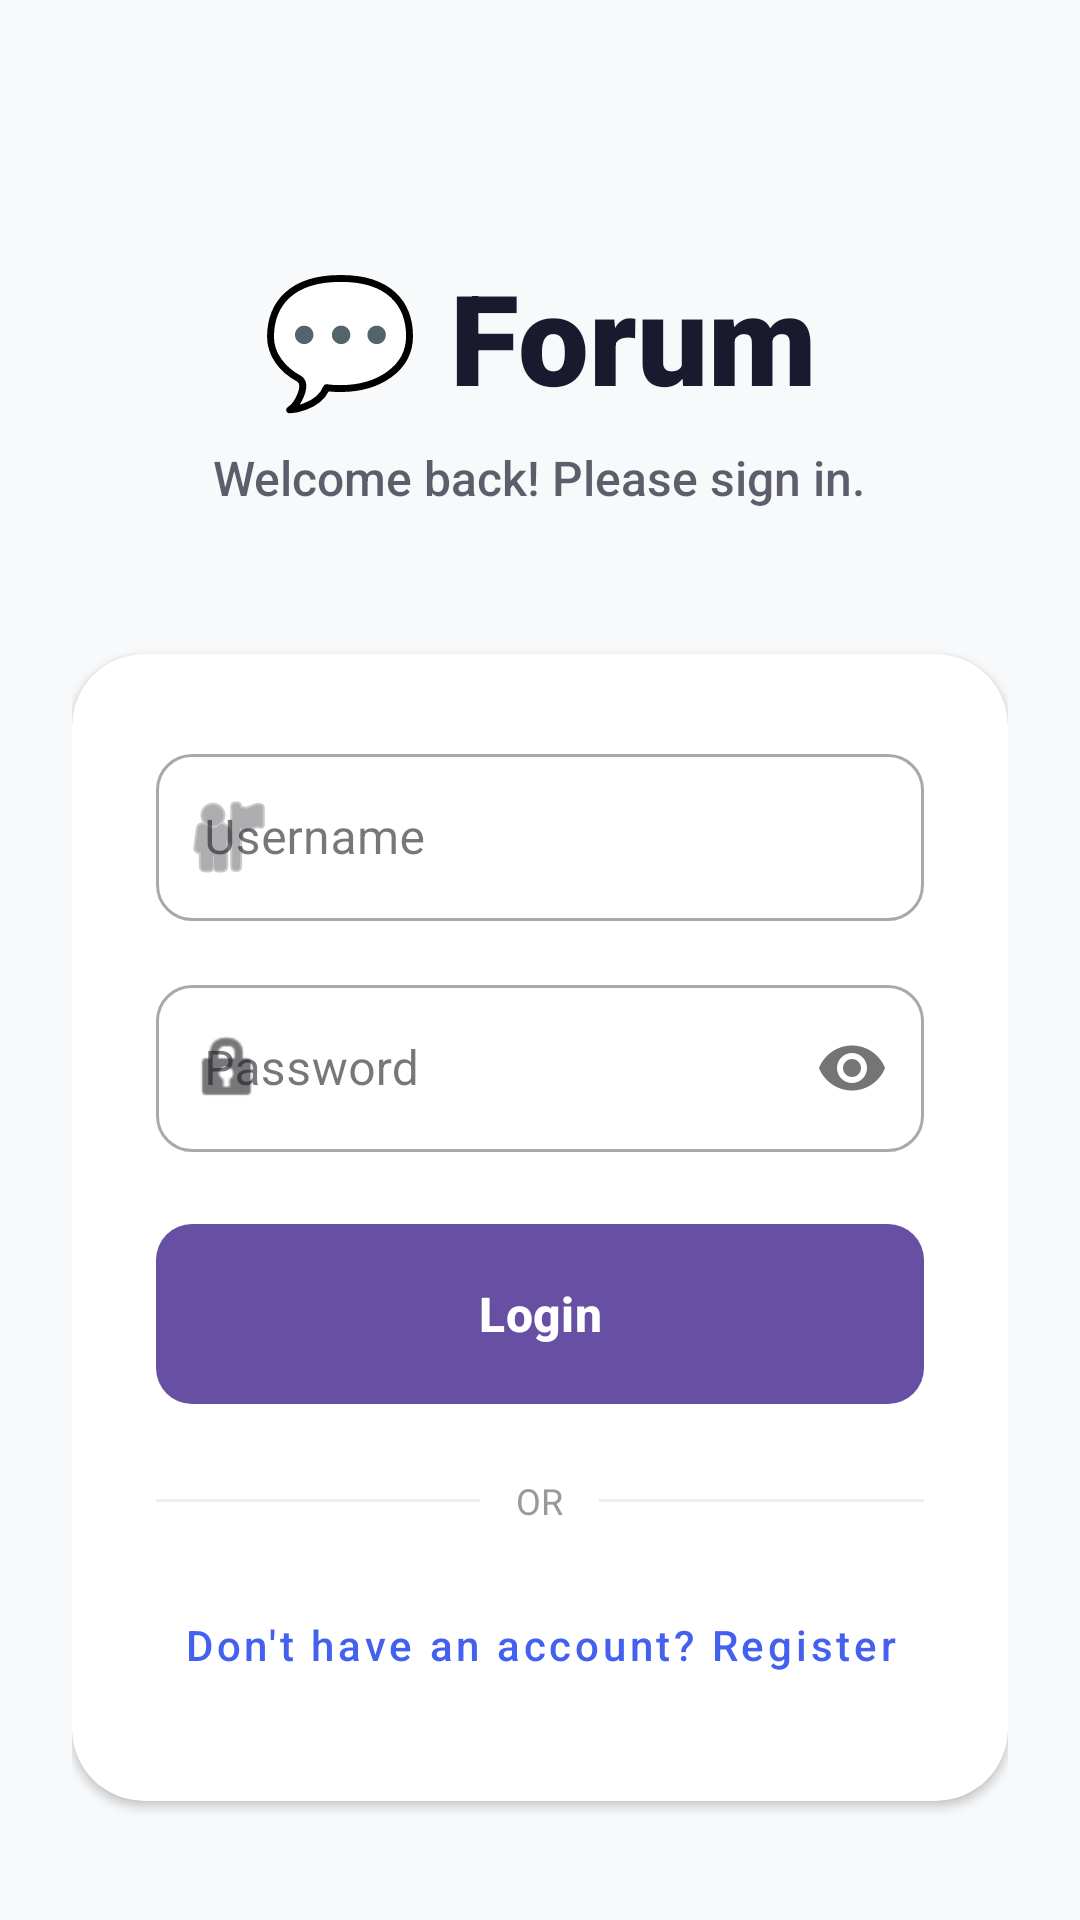

Write the Android layout XML for this screen, with the resource values it uses.
<!-- AndroidManifest.xml: application theme Theme.PrefinalProj -->
<!-- res/layout/activity_login.xml -->
<?xml version="1.0" encoding="utf-8"?>
<ScrollView xmlns:android="http://schemas.android.com/apk/res/android"
    xmlns:app="http://schemas.android.com/apk/res-auto"
    android:layout_width="match_parent"
    android:layout_height="match_parent"
    android:background="#F8F9FA"
    android:fillViewport="true">

    <LinearLayout
        android:layout_width="match_parent"
        android:layout_height="wrap_content"
        android:gravity="center_horizontal"
        android:orientation="vertical"
        android:padding="24dp">

        
        <View
            android:layout_width="0dp"
            android:layout_height="60dp" />

        <TextView
            android:id="@+id/tvAppTitle"
            android:layout_width="wrap_content"
            android:layout_height="wrap_content"
            android:fontFamily="sans-serif-black"
            android:text="💬 Forum"
            android:textColor="#1A1A2E"
            android:textSize="42sp" />

        <TextView
            android:layout_width="wrap_content"
            android:layout_height="wrap_content"
            android:layout_marginTop="8dp"
            android:alpha="0.7"
            android:fontFamily="sans-serif-medium"
            android:text="Welcome back! Please sign in."
            android:textColor="#1A1A2E"
            android:textSize="16sp" />

        
        <com.google.android.material.card.MaterialCardView
            android:layout_width="match_parent"
            android:layout_height="wrap_content"
            android:layout_marginTop="48dp"
            app:cardBackgroundColor="#FFFFFF"
            app:cardCornerRadius="24dp"
            app:cardElevation="2dp"
            app:strokeWidth="0dp">

            <LinearLayout
                android:layout_width="match_parent"
                android:layout_height="wrap_content"
                android:orientation="vertical"
                android:padding="28dp">

                
                <com.google.android.material.textfield.TextInputLayout
                    style="@style/Widget.MaterialComponents.TextInputLayout.OutlinedBox"
                    android:layout_width="match_parent"
                    android:layout_height="wrap_content"
                    android:hint="Username"
                    app:boxCornerRadiusBottomEnd="12dp"
                    app:boxCornerRadiusBottomStart="12dp"
                    app:boxCornerRadiusTopEnd="12dp"
                    app:boxCornerRadiusTopStart="12dp"
                    app:startIconDrawable="@android:drawable/ic_menu_myplaces">

                    <com.google.android.material.textfield.TextInputEditText
                        android:id="@+id/etUsername"
                        android:layout_width="match_parent"
                        android:layout_height="wrap_content"
                        android:inputType="text" />
                </com.google.android.material.textfield.TextInputLayout>

                
                <com.google.android.material.textfield.TextInputLayout
                    style="@style/Widget.MaterialComponents.TextInputLayout.OutlinedBox"
                    android:layout_width="match_parent"
                    android:layout_height="wrap_content"
                    android:layout_marginTop="16dp"
                    android:hint="Password"
                    app:boxCornerRadiusBottomEnd="12dp"
                    app:boxCornerRadiusBottomStart="12dp"
                    app:boxCornerRadiusTopEnd="12dp"
                    app:boxCornerRadiusTopStart="12dp"
                    app:passwordToggleEnabled="true"
                    app:startIconDrawable="@android:drawable/ic_lock_idle_lock">

                    <com.google.android.material.textfield.TextInputEditText
                        android:id="@+id/etPassword"
                        android:layout_width="match_parent"
                        android:layout_height="wrap_content"
                        android:inputType="textPassword" />
                </com.google.android.material.textfield.TextInputLayout>

                <ProgressBar
                    android:id="@+id/progressBar"
                    style="?android:attr/progressBarStyleSmall"
                    android:layout_width="wrap_content"
                    android:layout_height="wrap_content"
                    android:layout_gravity="center"
                    android:layout_marginTop="16dp"
                    android:visibility="gone" />

                
                <com.google.android.material.button.MaterialButton
                    android:id="@+id/btnLogin"
                    android:layout_width="match_parent"
                    android:layout_height="60dp"
                    android:layout_marginTop="24dp"
                    android:insetTop="0dp"
                    android:insetBottom="0dp"
                    android:text="Login"
                    android:textAllCaps="false"
                    android:textSize="16sp"
                    android:textStyle="bold"
                    app:cornerRadius="12dp" />

                
                <RelativeLayout
                    android:layout_width="match_parent"
                    android:layout_height="wrap_content"
                    android:layout_marginTop="24dp">

                    <View
                        android:layout_width="match_parent"
                        android:layout_height="1dp"
                        android:layout_centerInParent="true"
                        android:background="#EEEEEE" />

                    <TextView
                        android:layout_width="wrap_content"
                        android:layout_height="wrap_content"
                        android:layout_centerInParent="true"
                        android:background="#FFFFFF"
                        android:paddingHorizontal="12dp"
                        android:text="OR"
                        android:textColor="#999999"
                        android:textSize="12sp" />
                </RelativeLayout>

                
                <com.google.android.material.button.MaterialButton
                    android:id="@+id/btnGoToRegister"
                    style="@style/Widget.MaterialComponents.Button.TextButton"
                    android:layout_width="match_parent"
                    android:layout_height="wrap_content"
                    android:layout_marginTop="16dp"
                    android:text="Don't have an account? Register"
                    android:textAllCaps="false"
                    android:textColor="#4361EE" />

            </LinearLayout>
        </com.google.android.material.card.MaterialCardView>

    </LinearLayout>
</ScrollView>
<!-- resources referenced by this layout -->
<resources>
  <style name="Theme.PrefinalProj" parent="Base.Theme.PrefinalProj" />
  <style name="Base.Theme.PrefinalProj" parent="Theme.Material3.DayNight.NoActionBar">
          
          
      </style>
</resources>
